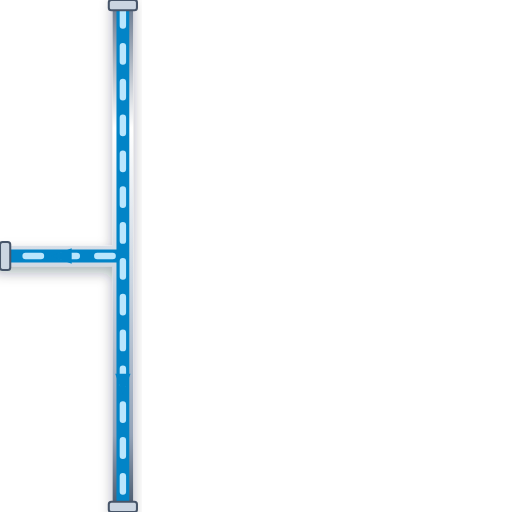
t = 0.00 s
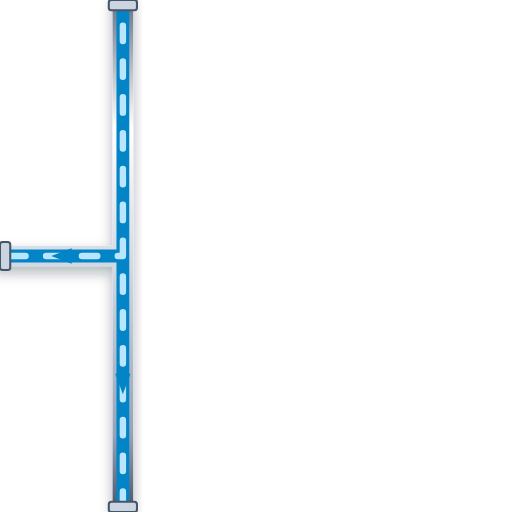
t = 0.20 s
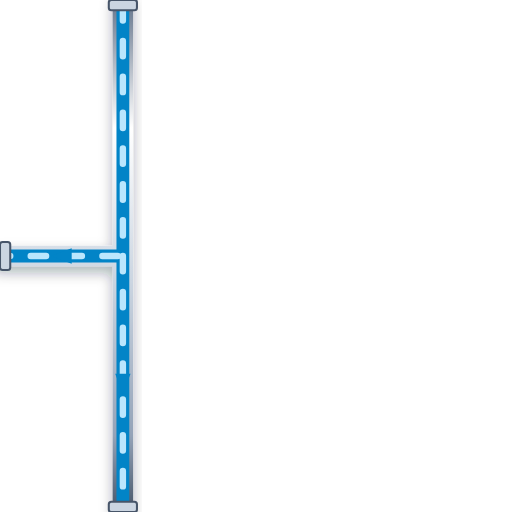
t = 0.40 s
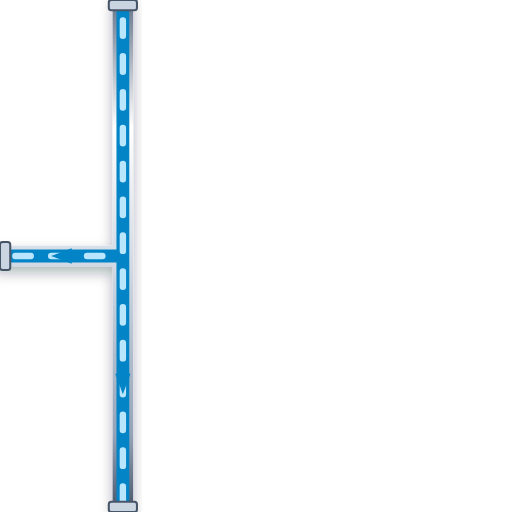
t = 0.60 s

The animated SVG that drew these frames (rendered in a browser with its animation timeline set to each time). Animation: 1 CSS @keyframes rule; one cycle of 0.80 s, repeats indefinitely.

<svg xmlns="http://www.w3.org/2000/svg" viewBox="0 0 200 200" width="200" height="200">
  <defs>
    <style>
      @keyframes p-flow-anim {
        from { stroke-dashoffset: 24; } to { stroke-dashoffset: 0; }
      }
      .anim-p-flow {
        stroke-dasharray: 6 8;
        animation: p-flow-anim 0.8s linear infinite;
      }
    </style>
    <filter id="ssPipeShadow" x="-15%" y="-15%" width="130%" height="130%">
      <feDropShadow dx="0" dy="2.5" stdDeviation="2.5" flood-color="#0f172a" flood-opacity="0.32" />
    </filter>
    <linearGradient id="ssPipeGradH" x1="0%" y1="0%" x2="0%" y2="100%">
      <stop offset="0%" stop-color="#64748b" /><stop offset="25%" stop-color="#ffffff" />
      <stop offset="55%" stop-color="#cbd5e1" /><stop offset="85%" stop-color="#94a3b8" /><stop offset="100%" stop-color="#475569" />
    </linearGradient>
  </defs>

  <!-- Stainless Steel 316 Outer Casing (8px with 3D Drop Shadow) -->
  <path d="M 48 0 L 48 200 M 48 100 L 0 100" stroke="url(#ssPipeGradH)" stroke-width="8" fill="none" stroke-linecap="round" stroke-linejoin="round" filter="url(#ssPipeShadow)"/>

  <!-- Process Fluid Core (5px) -->
  <path d="M 48 0 L 48 200 M 48 100 L 0 100" stroke="#0284C7" stroke-width="5" fill="none" stroke-linecap="round" stroke-linejoin="round"/>

  <!-- Animated Fluid Flow Stream Dashes (2.5px) -->
  <path d="M 48 0 L 48 200 M 48 100 L 0 100" stroke="#BAE6FD" stroke-width="2.5" fill="none" stroke-linejoin="round" stroke-linecap="round" class="anim-p-flow"/>

  <!-- Directional Flow Arrow -->
  <polygon points="45,146 48,154 51,146" fill="#0284C7" /> <polygon points="28,97 20,100 28,103" fill="#0284C7" />

  <!-- ANSI Flange Connection Collars -->
  <rect x="42.5" y="0" width="11" height="4" rx="1" fill="#cbd5e1" stroke="#475569" stroke-width="0.8"/>
  <rect x="42.5" y="196" width="11" height="4" rx="1" fill="#cbd5e1" stroke="#475569" stroke-width="0.8"/>
  <rect x="0" y="94.5" width="4" height="11" rx="1" fill="#cbd5e1" stroke="#475569" stroke-width="0.8"/>
</svg>
